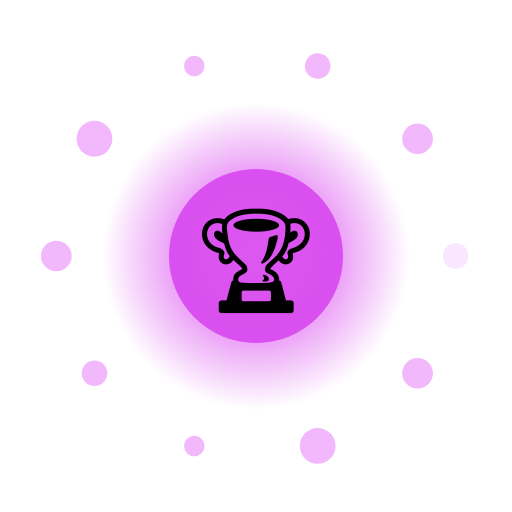
t = 0.00 s
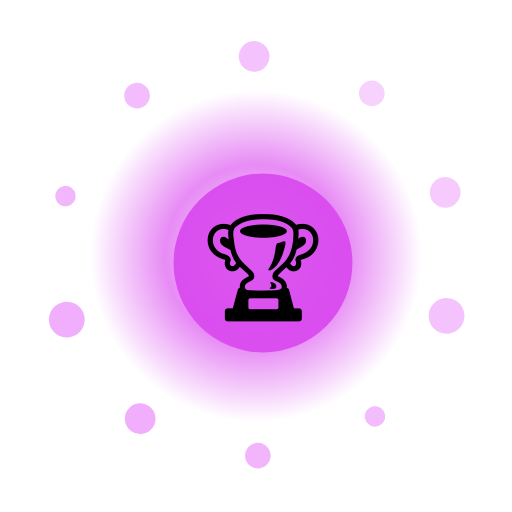
t = 1.67 s
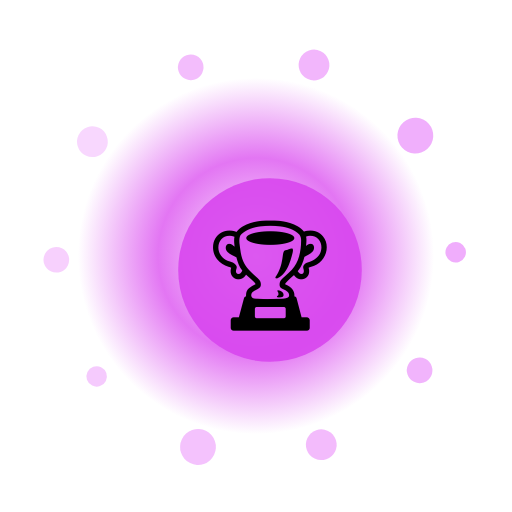
t = 3.33 s
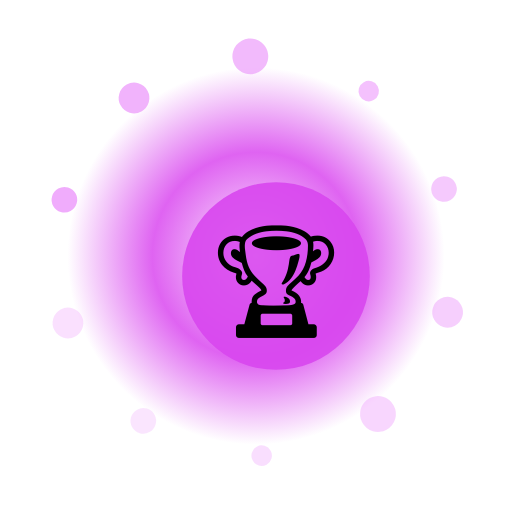
t = 5.00 s
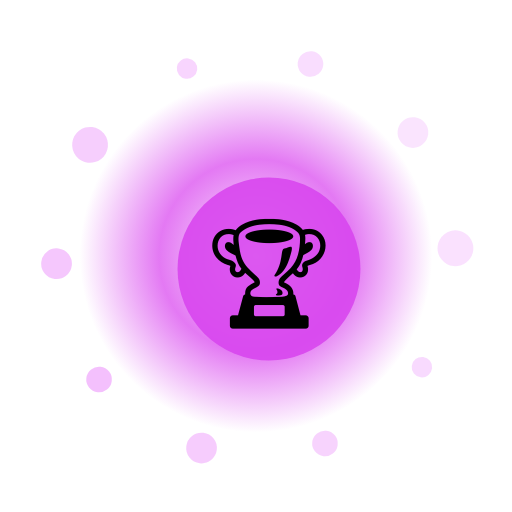
t = 6.67 s
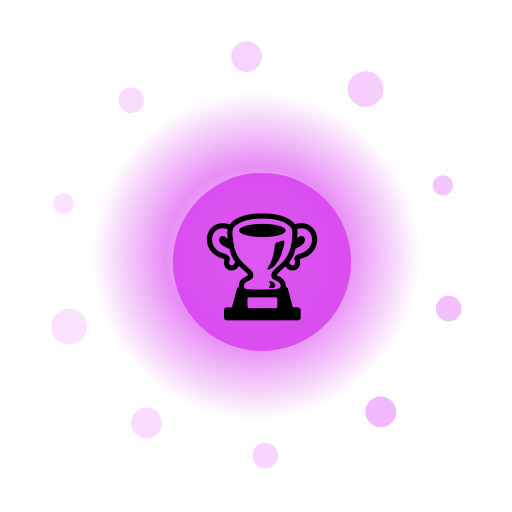
t = 8.33 s

The animated SVG that drew these frames (rendered in a browser with its animation timeline set to each time). Animation: 15 SMIL elements (animate=12,animateTransform=3); frames cover the first 8.33 s, repeats indefinitely.

<?xml version="1.0" encoding="UTF-8"?>
<svg xmlns="http://www.w3.org/2000/svg" viewBox="0 0 200 200" width="200" height="200" style="background:transparent">
  <defs>
    <radialGradient id="g57" cx="50%" cy="50%" r="50%">
      <stop offset="0%" stop-color="#FFF" stop-opacity="0.95"/>
      <stop offset="55%" stop-color="#D946EF" stop-opacity="0.85"/>
      <stop offset="100%" stop-color="#D946EF" stop-opacity="0"/>
    </radialGradient>
    <filter id="glow57" x="-50%" y="-50%" width="200%" height="200%">
      <feGaussianBlur stdDeviation="3" result="b"/>
      <feMerge><feMergeNode in="b"/><feMergeNode in="SourceGraphic"/></feMerge>
    </filter>
  </defs>

  <!-- outer rotating rays -->
  <g filter="url(#glow57)">
    <g>
      <rect x="99" y="10" width="2" height="30" fill="#FFF" opacity="0.35" transform="rotate(0 100 100)"/><rect x="99" y="10" width="2" height="30" fill="#FFF" opacity="0.35" transform="rotate(30 100 100)"/><rect x="99" y="10" width="2" height="30" fill="#FFF" opacity="0.35" transform="rotate(60 100 100)"/><rect x="99" y="10" width="2" height="30" fill="#FFF" opacity="0.35" transform="rotate(90 100 100)"/><rect x="99" y="10" width="2" height="30" fill="#FFF" opacity="0.35" transform="rotate(120 100 100)"/><rect x="99" y="10" width="2" height="30" fill="#FFF" opacity="0.35" transform="rotate(150 100 100)"/><rect x="99" y="10" width="2" height="30" fill="#FFF" opacity="0.35" transform="rotate(180 100 100)"/><rect x="99" y="10" width="2" height="30" fill="#FFF" opacity="0.35" transform="rotate(210 100 100)"/><rect x="99" y="10" width="2" height="30" fill="#FFF" opacity="0.35" transform="rotate(240 100 100)"/><rect x="99" y="10" width="2" height="30" fill="#FFF" opacity="0.35" transform="rotate(270 100 100)"/><rect x="99" y="10" width="2" height="30" fill="#FFF" opacity="0.35" transform="rotate(300 100 100)"/><rect x="99" y="10" width="2" height="30" fill="#FFF" opacity="0.35" transform="rotate(330 100 100)"/>
      <animateTransform attributeName="transform" type="rotate" from="0 100 100" to="360 100 100" dur="9.0s" repeatCount="indefinite"/>
    </g>
  </g>

  <!-- pulsing aura -->
  <circle cx="100" cy="100" r="70" fill="url(#g57)">
    <animate attributeName="r" values="60;74;60" dur="2.01s" repeatCount="indefinite"/>
    <animate attributeName="opacity" values="0.6;1;0.6" dur="2.01s" repeatCount="indefinite"/>
  </circle>

  <!-- orbiting particles -->
  <g>
    <circle cx="178.0" cy="100.0" r="5" fill="#F0ABFC" opacity="0.85"><animate attributeName="opacity" values="0.3;1;0.3" dur="2.01s" begin="0.00s" repeatCount="indefinite"/></circle><circle cx="163.1" cy="145.8" r="6" fill="#F0ABFC" opacity="0.85"><animate attributeName="opacity" values="0.3;1;0.3" dur="2.01s" begin="0.12s" repeatCount="indefinite"/></circle><circle cx="124.1" cy="174.2" r="7" fill="#F0ABFC" opacity="0.85"><animate attributeName="opacity" values="0.3;1;0.3" dur="2.01s" begin="0.24s" repeatCount="indefinite"/></circle><circle cx="75.9" cy="174.2" r="4" fill="#F0ABFC" opacity="0.85"><animate attributeName="opacity" values="0.3;1;0.3" dur="2.01s" begin="0.36s" repeatCount="indefinite"/></circle><circle cx="36.9" cy="145.8" r="5" fill="#F0ABFC" opacity="0.85"><animate attributeName="opacity" values="0.3;1;0.3" dur="2.01s" begin="0.48s" repeatCount="indefinite"/></circle><circle cx="22.0" cy="100.0" r="6" fill="#F0ABFC" opacity="0.85"><animate attributeName="opacity" values="0.3;1;0.3" dur="2.01s" begin="0.60s" repeatCount="indefinite"/></circle><circle cx="36.9" cy="54.2" r="7" fill="#F0ABFC" opacity="0.85"><animate attributeName="opacity" values="0.3;1;0.3" dur="2.01s" begin="0.72s" repeatCount="indefinite"/></circle><circle cx="75.9" cy="25.8" r="4" fill="#F0ABFC" opacity="0.85"><animate attributeName="opacity" values="0.3;1;0.3" dur="2.01s" begin="0.84s" repeatCount="indefinite"/></circle><circle cx="124.1" cy="25.8" r="5" fill="#F0ABFC" opacity="0.85"><animate attributeName="opacity" values="0.3;1;0.3" dur="2.01s" begin="0.96s" repeatCount="indefinite"/></circle><circle cx="163.1" cy="54.2" r="6" fill="#F0ABFC" opacity="0.85"><animate attributeName="opacity" values="0.3;1;0.3" dur="2.01s" begin="1.08s" repeatCount="indefinite"/></circle>
    <animateTransform attributeName="transform" type="rotate" from="0 100 100" to="-360 100 100" dur="11.0s" repeatCount="indefinite"/>
  </g>

  <!-- core glyph -->
  <g>
    <circle cx="100" cy="100" r="34" fill="#D946EF" opacity="0.9"/>
    <text x="100" y="118" text-anchor="middle" font-size="42" font-family="Apple Color Emoji, Segoe UI Emoji, Noto Color Emoji, sans-serif">🏆</text>
    <animateTransform attributeName="transform" type="scale" values="1;1.08;1" dur="2.01s" additive="sum" repeatCount="indefinite"/>
  </g>

  <title>Jalwa Award</title>
</svg>
